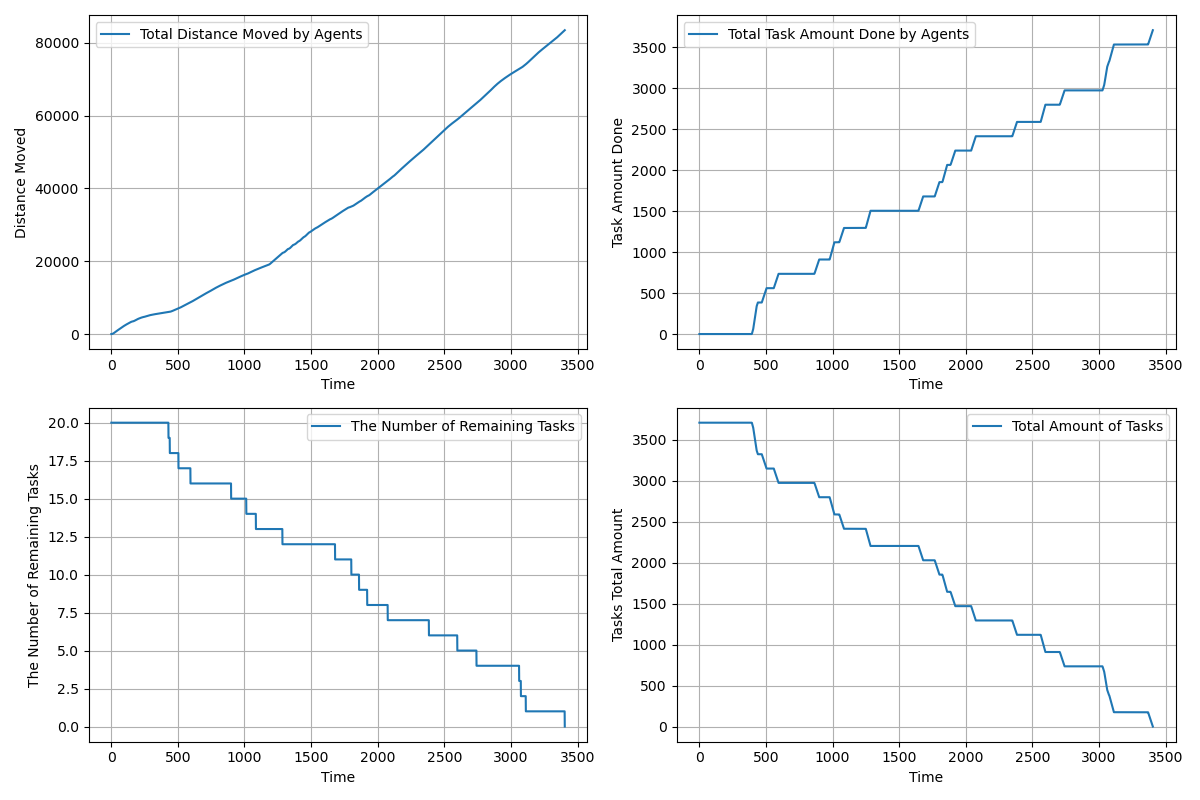

Values plotted in this chart, from the file beside it:
time, agents_total_distance_moved, agents_total_task_amount_done, completed_tasks, remaining_tasks, tasks_total_amount_left
1.0, 2, 0.0, 0, 20, 3710
2.0, 3.55, 0.0, 0, 20, 3710
3.0, 5.663, 0.0, 0, 20, 3710
4.0, 9.168, 0.0, 0, 20, 3710
5.0, 14.1, 0.0, 0, 20, 3710
6.0, 20.48, 0.0, 0, 20, 3710
7.0, 28.3, 0.0, 0, 20, 3710
8.0, 37.57, 0.0, 0, 20, 3710
9.0, 48.29, 0.0, 0, 20, 3710
10.0, 60.46, 0.0, 0, 20, 3710
11.0, 74.08, 0.0, 0, 20, 3710
12.0, 89.15, 0.0, 0, 20, 3710
13.0, 105.7, 0.0, 0, 20, 3710
14.0, 123.6, 0.0, 0, 20, 3710
15.0, 143.1, 0.0, 0, 20, 3710
16.0, 163.9, 0.0, 0, 20, 3710
17.0, 186.2, 0.0, 0, 20, 3710
18.0, 210, 0.0, 0, 20, 3710
19.0, 235.2, 0.0, 0, 20, 3710
20.0, 261.9, 0.0, 0, 20, 3710
21.0, 289.9, 0.0, 0, 20, 3710
22.0, 318.8, 0.0, 0, 20, 3710
23.0, 346.7, 0.0, 0, 20, 3710
24.0, 374.7, 0.0, 0, 20, 3710
25.0, 402.7, 0.0, 0, 20, 3710
26.0, 429.7, 0.0, 0, 20, 3710
27.0, 456.7, 0.0, 0, 20, 3710
28.0, 483.7, 0.0, 0, 20, 3710
29.0, 510.7, 0.0, 0, 20, 3710
30.0, 537.7, 0.0, 0, 20, 3710
31.0, 564.7, 0.0, 0, 20, 3710
32.0, 591.7, 0.0, 0, 20, 3710
33.0, 618.7, 0.0, 0, 20, 3710
34.0, 645.7, 0.0, 0, 20, 3710
35.0, 672.7, 0.0, 0, 20, 3710
36.0, 699.7, 0.0, 0, 20, 3710
37.0, 726.7, 0.0, 0, 20, 3710
38.0, 753.7, 0.0, 0, 20, 3710
39.0, 780.7, 0.0, 0, 20, 3710
40.0, 806.7, 0.0, 0, 20, 3710
41.0, 832.7, 0.0, 0, 20, 3710
42.0, 858.7, 0.0, 0, 20, 3710
43.0, 884.7, 0.0, 0, 20, 3710
44.0, 910.7, 0.0, 0, 20, 3710
45.0, 936.7, 0.0, 0, 20, 3710
46.0, 962.7, 0.0, 0, 20, 3710
47.0, 988.7, 0.0, 0, 20, 3710
48.0, 1015, 0.0, 0, 20, 3710
49.0, 1041, 0.0, 0, 20, 3710
50.0, 1067, 0.0, 0, 20, 3710
51.0, 1093, 0.0, 0, 20, 3710
52.0, 1119, 0.0, 0, 20, 3710
53.0, 1145, 0.0, 0, 20, 3710
54.0, 1171, 0.0, 0, 20, 3710
55.0, 1197, 0.0, 0, 20, 3710
56.0, 1223, 0.0, 0, 20, 3710
57.0, 1249, 0.0, 0, 20, 3710
58.0, 1275, 0.0, 0, 20, 3710
59.0, 1301, 0.0, 0, 20, 3710
60.0, 1327, 0.0, 0, 20, 3710
... 3,343 more rows
